2-way image classification set "dataset2" from GitHub (LSDC-FISICC/Magdalena-YOLOv26-TrainingPipeline); label vocabulary: no plant, plant.

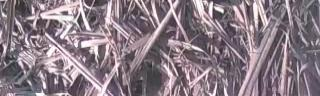
Label: no plant

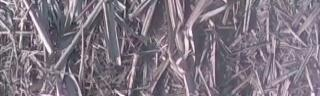
Label: no plant

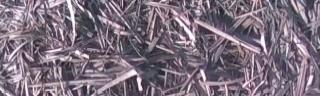
Label: no plant

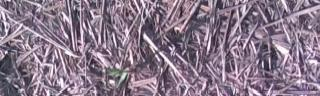
Label: plant

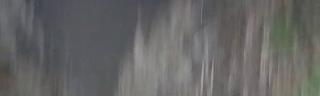
Label: plant

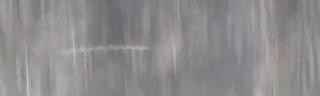
Label: plant
